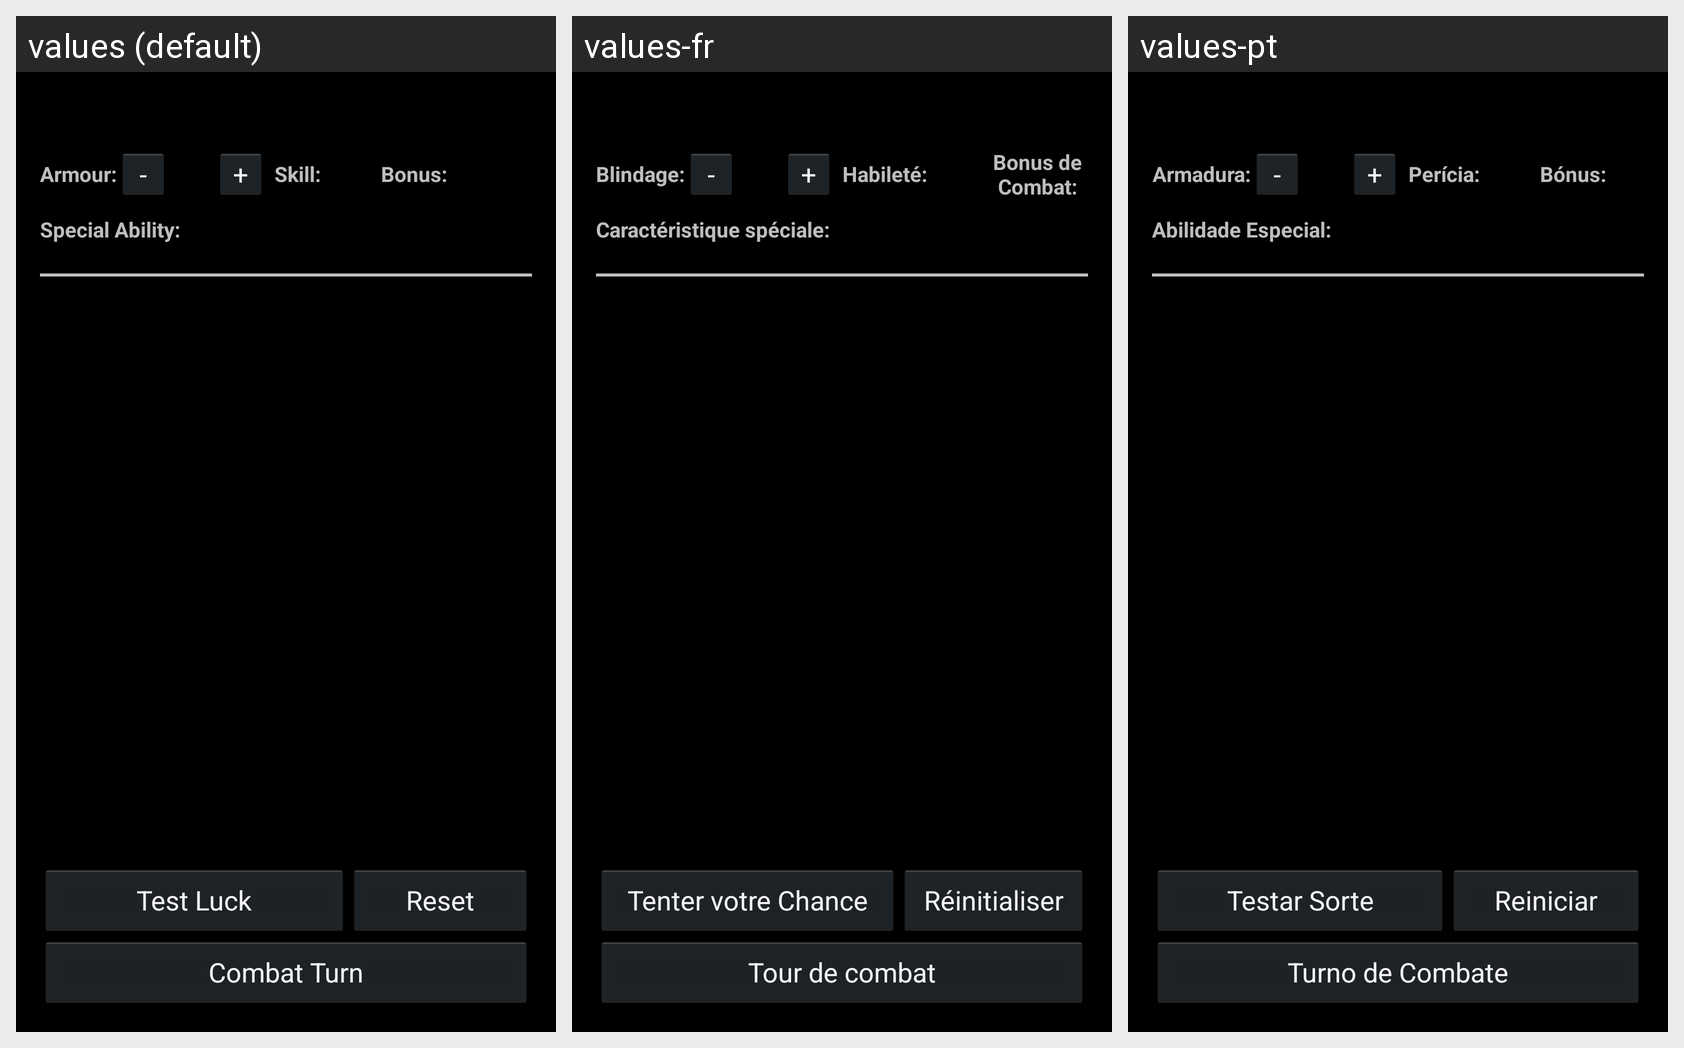

Strings drawn on this Android screen and how each of the app's shown locales translates them:
Android screen res/layout/fragment_22rc_adventure_robotcombat.xml rendered under 3 locales, left to right: values (default), values-fr, values-pt. Device: Nexus 5 (rendered at 1080×1920; each locale shown at half size, 540×960, under a caption strip naming it); theme AppBaseTheme.
Strings drawn on this screen, with the default value and each locale's value (text and hints the layout hard-codes, and strings that could not be matched under every locale, appear in the picture but are not listed):

minus
  values: -
  values-fr: -
  values-pt: -

plus
  values: +
  values-fr: +
  values-pt: +

robotSpecialAbility
  values: Special Ability:
  values-fr: Caractéristique spéciale:
  values-pt: Abilidade Especial:

armor
  values: Armour:
  values-fr: Blindage:
  values-pt: Armadura:

skill
  values: Skill:
  values-fr: Habileté:
  values-pt: Perícia:

robotBonus
  values: Bonus:
  values-fr: Bonus de Combat:
  values-pt: Bónus:

reset
  values: Reset
  values-fr: Réinitialiser
  values-pt: Reiniciar

testLuck
  values: Test Luck
  values-fr: Tenter votre Chance
  values-pt: Testar Sorte

combatTurn
  values: Combat Turn
  values-fr: Tour de combat
  values-pt: Turno de Combate
